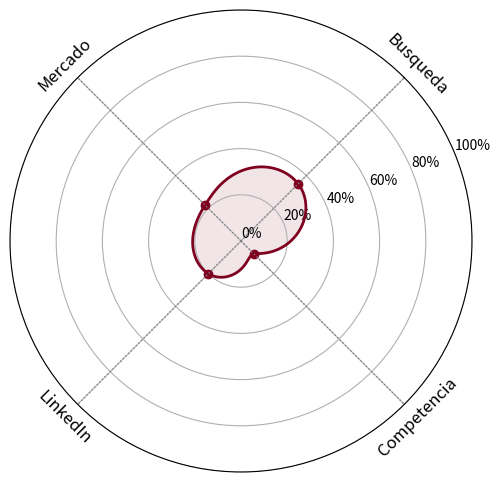

The script that saved this image: (Note: this script raises an exception after producing the figure.)
import numpy as np
import matplotlib.pyplot as plt

def generar_grafico_radar(valores, labels, ruta_salida):
    m = len(labels)
    r = np.array(valores, dtype=float)
    theta = np.linspace(0, 2*np.pi, m, endpoint=False)
    delta = 2*np.pi/m
    slopes = np.array([(r[(k+1)%m] - r[(k-1)%m]) / (2*delta) for k in range(m)])
    theta_dense = []
    r_dense = []
    for k in range(m):
        th0 = theta[k]
        th1 = (theta[(k+1)%m] if k < m-1 else 2*np.pi)
        r0, r1 = r[k], r[(k+1)%m]
        s0, s1 = slopes[k], slopes[(k+1)%m]
        dth = (th1 - th0) if k < m-1 else (2*np.pi - th0)
        t = np.linspace(0, 1, 80, endpoint=False)
        h00 = 2*t**3 - 3*t**2 + 1
        h10 = t**3 - 2*t**2 + t
        h01 = -2*t**3 + 3*t**2
        h11 = t**3 - t**2
        theta_dense.append(th0 + t*dth)
        r_dense.append(h00*r0 + h10*dth*s0 + h01*r1 + h11*dth*s1)
    theta_dense = np.concatenate(theta_dense + [np.array([2*np.pi])])
    r_dense = np.concatenate(r_dense + [np.array([r[0]])])

    fig, ax = plt.subplots(figsize=(6, 6), subplot_kw=dict(polar=True))
    ax.set_theta_offset(np.pi/4)
    ax.set_theta_direction(-1)
    color_vino = "#800020"
    ax.plot(theta_dense, r_dense, linewidth=2, color=color_vino)
    ax.fill(theta_dense, r_dense, color=color_vino, alpha=0.10)
    ax.plot(theta, r, 'o', color=color_vino)
    ax.set_xticks(theta)
    ax.set_xticklabels(['']*len(labels))
    # Líneas radiales internas como puntitos
    for angle in theta:
        ax.plot([angle, angle], [0, 1.0], linestyle=':', color='gray', linewidth=1)
    for angle, label in zip(theta, labels):
        if label in ["Busqueda", "LinkedIn"]:
            rot = 315
        elif label in ["Mercado", "Competencia"]:
            rot = 405
        else:
            rot = 0
        ax.text(angle, 1.08, label, rotation=rot, ha='center', va='center', fontsize=12, rotation_mode='anchor')
    ax.set_ylim(0, 1.0)
    yticks = [0.0, 0.20, 0.40, 0.60, 0.80, 1.0]
    ax.set_yticks(yticks)
    ax.set_yticklabels([f"{int(y*100)}%" for y in yticks])
    plt.savefig(ruta_salida.replace('.jpg', '.png'), format='png', bbox_inches='tight', dpi=300)
    plt.close(fig)

# Ejemplo de uso (puedes borrar esto en producción):
if __name__ == "__main__":
    valores = [0.35, 0.08, 0.20, 0.22]
    labels = ["Busqueda", "Competencia", "LinkedIn", "Mercado"]
    ruta_salida = "../db/imagenes/grafico_radar.jpg"
    generar_grafico_radar(valores, labels, ruta_salida)